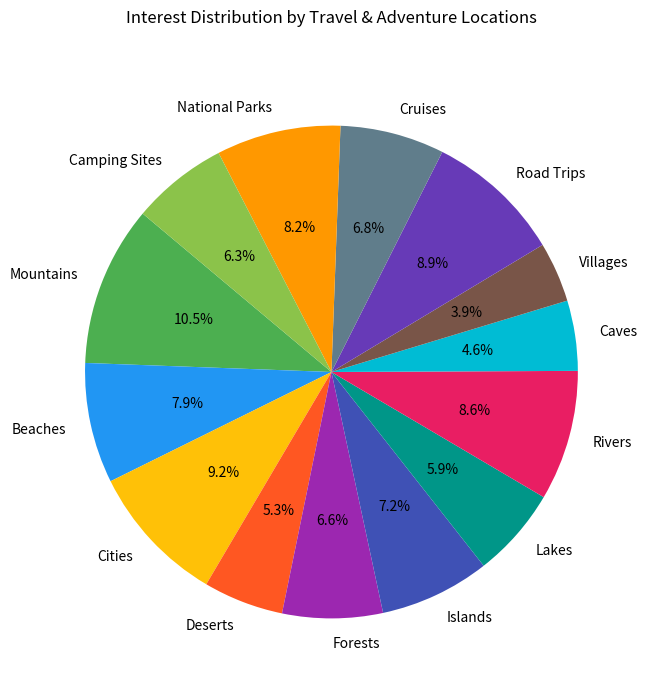

The matplotlib source for this figure:

import matplotlib.pyplot as plt

# Data
locations = [
    'Mountains', 'Beaches', 'Cities', 'Deserts', 'Forests', 
    'Islands', 'Lakes', 'Rivers', 'Caves', 'Villages', 
    'Road Trips', 'Cruises', 'National Parks', 'Camping Sites'
]
counts = [80, 60, 70, 40, 50, 55, 45, 65, 35, 30, 68, 52, 62, 48]
colors = [
    '#4CAF50', '#2196F3', '#FFC107', '#FF5722', '#9C27B0', 
    '#3F51B5', '#009688', '#E91E63', '#00BCD4', '#795548', 
    '#673AB7', '#607D8B', '#FF9800', '#8BC34A'
]

# Create a pie chart
plt.figure(figsize=(10, 8))  # Adjusting the size of the pie chart
plt.pie(counts, labels=locations, colors=colors, startangle=140, autopct='%1.1f%%')

# Title of the pie chart
plt.title('Interest Distribution by Travel & Adventure Locations', pad=30)

plt.show()
